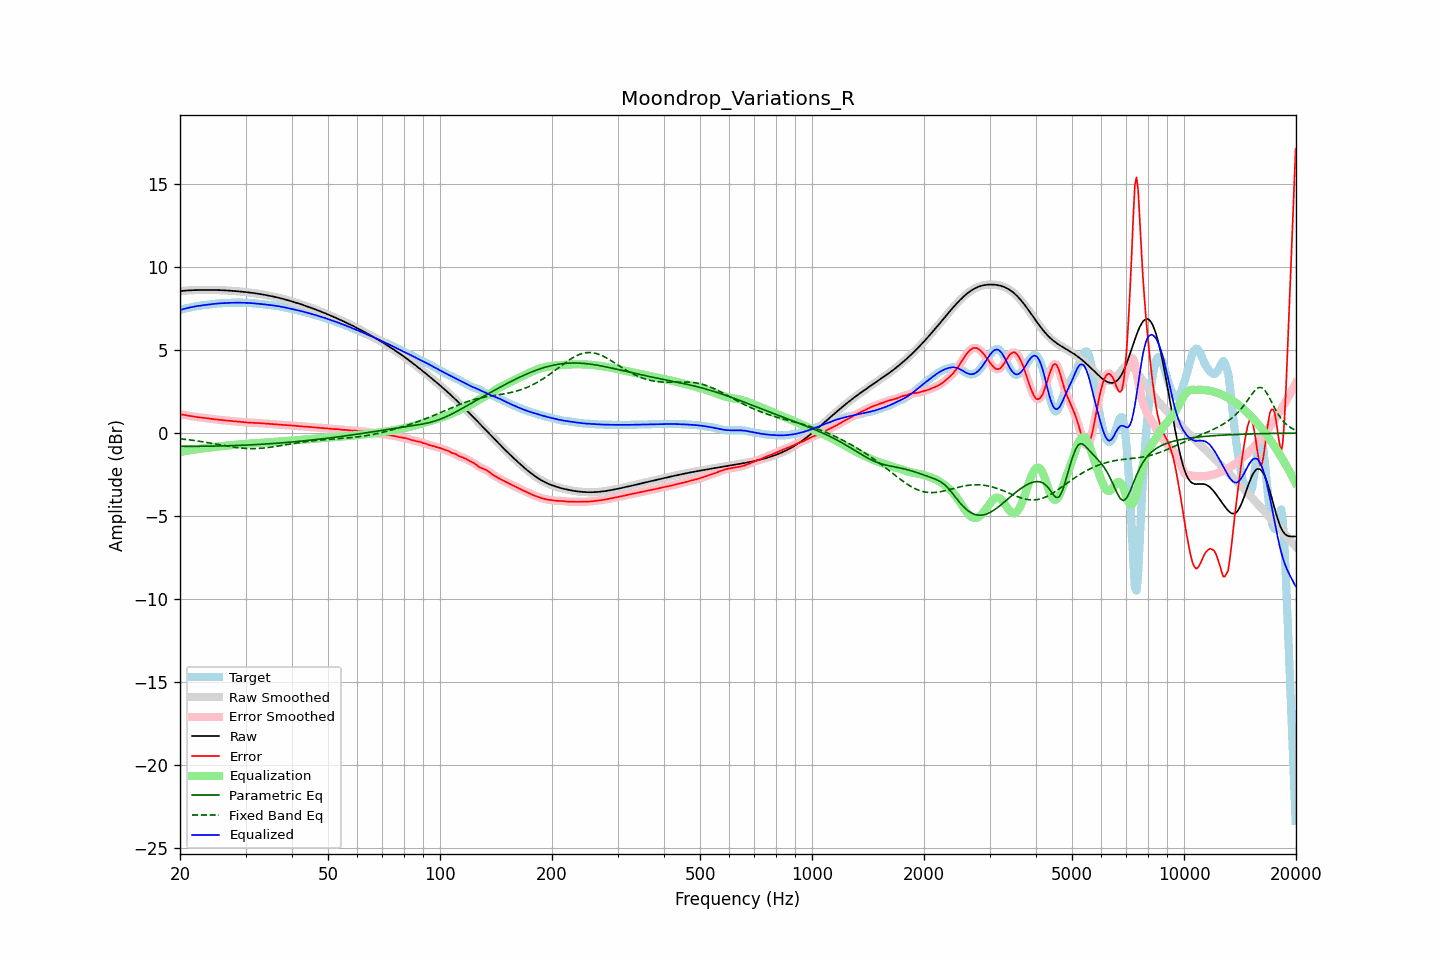

Source data for this figure (header and first rows):
frequency, raw, error, smoothed, error_smoothed, equalization, parametric_eq, fixed_band_eq, equalized_raw, equalized_smoothed, target
20.00, 8.55, 1.14, 8.55, 1.14, -1.14, -0.79, -0.34, 7.41, 7.41, 7.41
20.20, 8.56, 1.12, 8.56, 1.12, -1.12, -0.79, -0.35, 7.44, 7.44, 7.44
20.40, 8.57, 1.10, 8.57, 1.10, -1.10, -0.80, -0.36, 7.46, 7.46, 7.46
20.61, 8.57, 1.09, 8.57, 1.09, -1.08, -0.80, -0.37, 7.49, 7.49, 7.49
20.81, 8.58, 1.07, 8.58, 1.07, -1.07, -0.80, -0.39, 7.51, 7.51, 7.51
21.02, 8.59, 1.05, 8.59, 1.05, -1.05, -0.80, -0.40, 7.54, 7.54, 7.54
21.23, 8.59, 1.03, 8.59, 1.03, -1.03, -0.80, -0.41, 7.56, 7.56, 7.56
21.44, 8.60, 1.02, 8.60, 1.02, -1.02, -0.80, -0.42, 7.58, 7.58, 7.58
21.66, 8.60, 1.00, 8.60, 1.00, -1.00, -0.80, -0.44, 7.60, 7.60, 7.60
21.87, 8.60, 0.99, 8.60, 0.99, -0.99, -0.80, -0.45, 7.62, 7.62, 7.62
22.09, 8.61, 0.97, 8.61, 0.97, -0.97, -0.80, -0.46, 7.63, 7.63, 7.63
22.31, 8.61, 0.96, 8.61, 0.96, -0.96, -0.80, -0.48, 7.65, 7.65, 7.65
22.54, 8.61, 0.95, 8.61, 0.95, -0.95, -0.80, -0.49, 7.66, 7.66, 7.67
22.76, 8.61, 0.94, 8.61, 0.94, -0.94, -0.79, -0.51, 7.68, 7.68, 7.68
22.99, 8.62, 0.92, 8.62, 0.92, -0.92, -0.79, -0.52, 7.69, 7.69, 7.69
23.22, 8.62, 0.91, 8.62, 0.91, -0.91, -0.79, -0.54, 7.70, 7.70, 7.70
23.45, 8.62, 0.90, 8.62, 0.90, -0.90, -0.79, -0.55, 7.72, 7.72, 7.72
23.69, 8.62, 0.89, 8.62, 0.89, -0.89, -0.79, -0.57, 7.73, 7.73, 7.73
23.92, 8.62, 0.88, 8.62, 0.88, -0.88, -0.79, -0.59, 7.74, 7.74, 7.74
24.16, 8.62, 0.86, 8.62, 0.86, -0.86, -0.79, -0.60, 7.75, 7.75, 7.75
24.40, 8.62, 0.85, 8.62, 0.85, -0.85, -0.79, -0.62, 7.76, 7.76, 7.76
24.65, 8.61, 0.84, 8.61, 0.84, -0.84, -0.78, -0.64, 7.78, 7.78, 7.78
24.89, 8.61, 0.82, 8.61, 0.83, -0.83, -0.78, -0.65, 7.79, 7.79, 7.79
25.14, 8.61, 0.81, 8.61, 0.81, -0.81, -0.78, -0.67, 7.79, 7.79, 7.80
25.39, 8.61, 0.80, 8.61, 0.80, -0.80, -0.78, -0.69, 7.80, 7.80, 7.80
25.65, 8.60, 0.79, 8.60, 0.79, -0.79, -0.78, -0.71, 7.81, 7.81, 7.81
25.91, 8.60, 0.78, 8.60, 0.78, -0.78, -0.77, -0.73, 7.82, 7.82, 7.82
26.16, 8.59, 0.77, 8.59, 0.77, -0.77, -0.77, -0.74, 7.82, 7.82, 7.82
26.43, 8.59, 0.76, 8.59, 0.76, -0.76, -0.77, -0.76, 7.83, 7.83, 7.83
26.69, 8.58, 0.75, 8.58, 0.75, -0.75, -0.77, -0.78, 7.83, 7.83, 7.83
26.96, 8.58, 0.74, 8.58, 0.74, -0.74, -0.76, -0.79, 7.84, 7.84, 7.83
27.23, 8.57, 0.73, 8.57, 0.73, -0.73, -0.76, -0.81, 7.84, 7.84, 7.84
27.50, 8.57, 0.72, 8.57, 0.72, -0.72, -0.76, -0.82, 7.84, 7.84, 7.84
27.77, 8.56, 0.71, 8.56, 0.71, -0.71, -0.75, -0.84, 7.85, 7.85, 7.85
28.05, 8.55, 0.70, 8.55, 0.70, -0.70, -0.75, -0.85, 7.85, 7.85, 7.85
28.33, 8.54, 0.69, 8.54, 0.69, -0.69, -0.75, -0.87, 7.85, 7.85, 7.85
28.62, 8.53, 0.69, 8.53, 0.69, -0.69, -0.74, -0.88, 7.85, 7.85, 7.85
28.90, 8.53, 0.68, 8.53, 0.68, -0.68, -0.74, -0.89, 7.85, 7.85, 7.85
29.19, 8.52, 0.67, 8.52, 0.67, -0.67, -0.74, -0.90, 7.85, 7.85, 7.85
29.48, 8.51, 0.66, 8.51, 0.66, -0.66, -0.73, -0.91, 7.85, 7.85, 7.84
29.78, 8.50, 0.65, 8.50, 0.65, -0.65, -0.73, -0.92, 7.84, 7.84, 7.84
30.08, 8.49, 0.64, 8.49, 0.64, -0.65, -0.72, -0.92, 7.84, 7.84, 7.84
30.38, 8.47, 0.64, 8.47, 0.64, -0.64, -0.72, -0.93, 7.84, 7.84, 7.84
30.68, 8.46, 0.63, 8.46, 0.63, -0.63, -0.71, -0.93, 7.83, 7.83, 7.83
30.99, 8.45, 0.62, 8.45, 0.62, -0.63, -0.71, -0.94, 7.82, 7.82, 7.83
31.30, 8.44, 0.62, 8.44, 0.62, -0.62, -0.70, -0.94, 7.82, 7.82, 7.82
31.61, 8.42, 0.62, 8.42, 0.62, -0.62, -0.70, -0.94, 7.81, 7.81, 7.81
31.93, 8.41, 0.61, 8.41, 0.61, -0.61, -0.69, -0.93, 7.80, 7.80, 7.80
32.24, 8.40, 0.61, 8.40, 0.61, -0.60, -0.69, -0.93, 7.79, 7.79, 7.79
32.57, 8.38, 0.60, 8.38, 0.60, -0.60, -0.68, -0.92, 7.78, 7.78, 7.78
32.89, 8.37, 0.59, 8.37, 0.59, -0.59, -0.68, -0.92, 7.77, 7.77, 7.77
33.22, 8.35, 0.59, 8.35, 0.59, -0.59, -0.67, -0.91, 7.76, 7.76, 7.76
33.55, 8.33, 0.58, 8.33, 0.58, -0.58, -0.67, -0.90, 7.75, 7.75, 7.75
33.89, 8.32, 0.57, 8.32, 0.57, -0.57, -0.66, -0.89, 7.74, 7.74, 7.74
34.23, 8.30, 0.57, 8.30, 0.57, -0.57, -0.65, -0.88, 7.73, 7.73, 7.73
34.57, 8.28, 0.56, 8.28, 0.56, -0.56, -0.65, -0.87, 7.72, 7.72, 7.72
34.92, 8.26, 0.55, 8.26, 0.55, -0.55, -0.64, -0.86, 7.71, 7.71, 7.71
35.27, 8.24, 0.55, 8.24, 0.55, -0.54, -0.63, -0.84, 7.70, 7.70, 7.69
35.62, 8.22, 0.54, 8.22, 0.54, -0.54, -0.63, -0.83, 7.68, 7.68, 7.68
35.97, 8.20, 0.53, 8.20, 0.53, -0.53, -0.62, -0.81, 7.67, 7.67, 7.67
... 635 more rows
